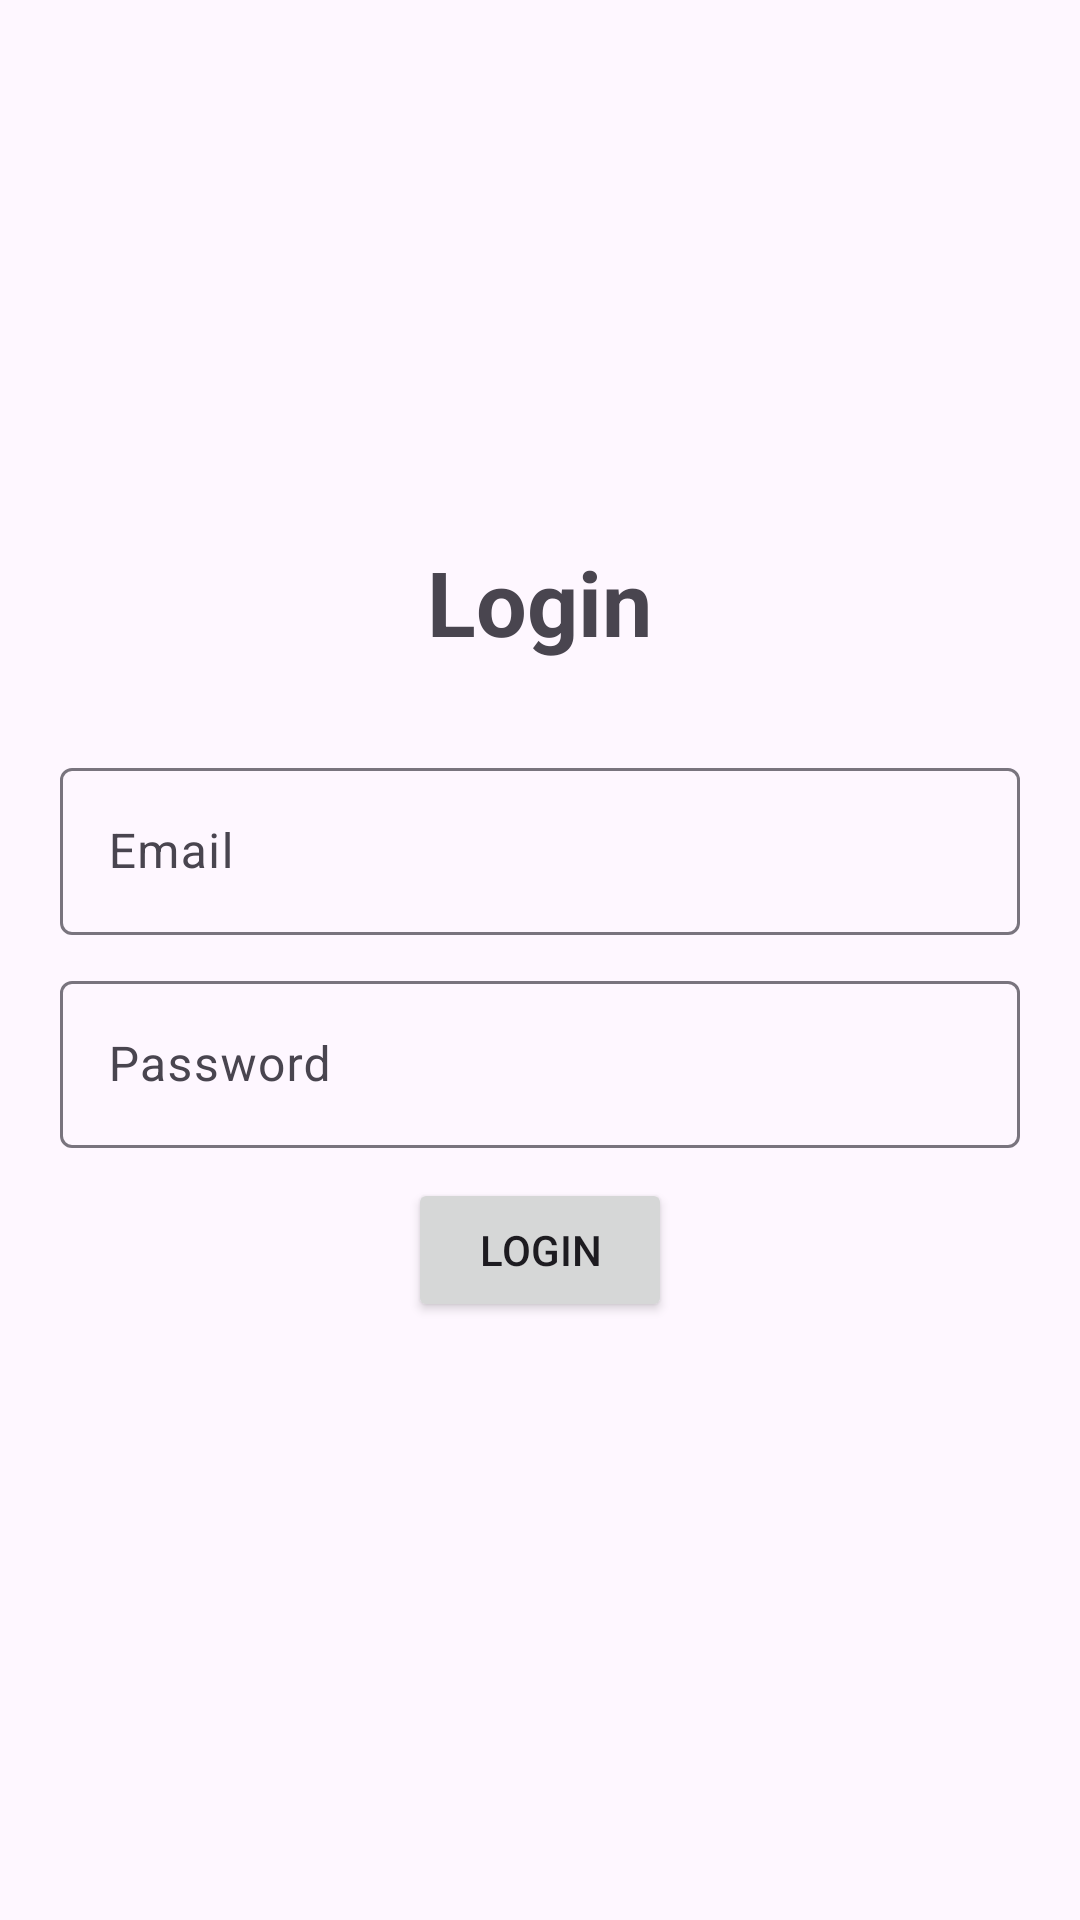

Write the Android layout XML for this screen, with the resource values it uses.
<!-- AndroidManifest.xml: application theme Theme.Lab8_Networking -->
<!-- res/layout/activity_log_in.xml -->
<?xml version="1.0" encoding="utf-8"?>
<LinearLayout xmlns:android="http://schemas.android.com/apk/res/android"
    xmlns:app="http://schemas.android.com/apk/res-auto"
    xmlns:tools="http://schemas.android.com/tools"
    android:layout_width="match_parent"
    android:layout_height="match_parent"
    android:orientation="vertical"
    android:gravity="center"
    android:padding="20dp"
    tools:context=".MainActivity">

    <TextView
        android:layout_width="wrap_content"
        android:layout_height="wrap_content"
        android:text="Login"
        android:textSize="30dp"
        android:layout_marginBottom="30dp"
        android:textStyle="bold"/>

    <com.google.android.material.textfield.TextInputLayout
        android:layout_width="match_parent"
        android:layout_height="wrap_content"
        android:layout_marginBottom="10dp">

        <EditText
            android:layout_width="match_parent"
            android:layout_height="wrap_content"
            android:hint="Email"
            android:id="@+id/inEmail_Login" />
    </com.google.android.material.textfield.TextInputLayout>

    <com.google.android.material.textfield.TextInputLayout
        android:layout_width="match_parent"
        android:layout_height="wrap_content"
        android:layout_marginBottom="10dp">

        <EditText
            android:layout_width="match_parent"
            android:layout_height="wrap_content"
            android:hint="Password"
            android:id="@+id/inPassword_Login"/>
    </com.google.android.material.textfield.TextInputLayout>

    <Button
        android:layout_width="wrap_content"
        android:layout_height="wrap_content"
        android:text="Login"
        android:id="@+id/btnLogin"/>

    <TextView
        android:layout_width="wrap_content"
        android:layout_height="wrap_content"
        android:id="@+id/textResult_Login"/>
</LinearLayout>
<!-- resources referenced by this layout -->
<resources>
  <style name="Theme.Lab8_Networking" parent="Base.Theme.Lab8_Networking" />
  <style name="Base.Theme.Lab8_Networking" parent="Theme.Material3.DayNight.NoActionBar">
          
          
      </style>
</resources>
